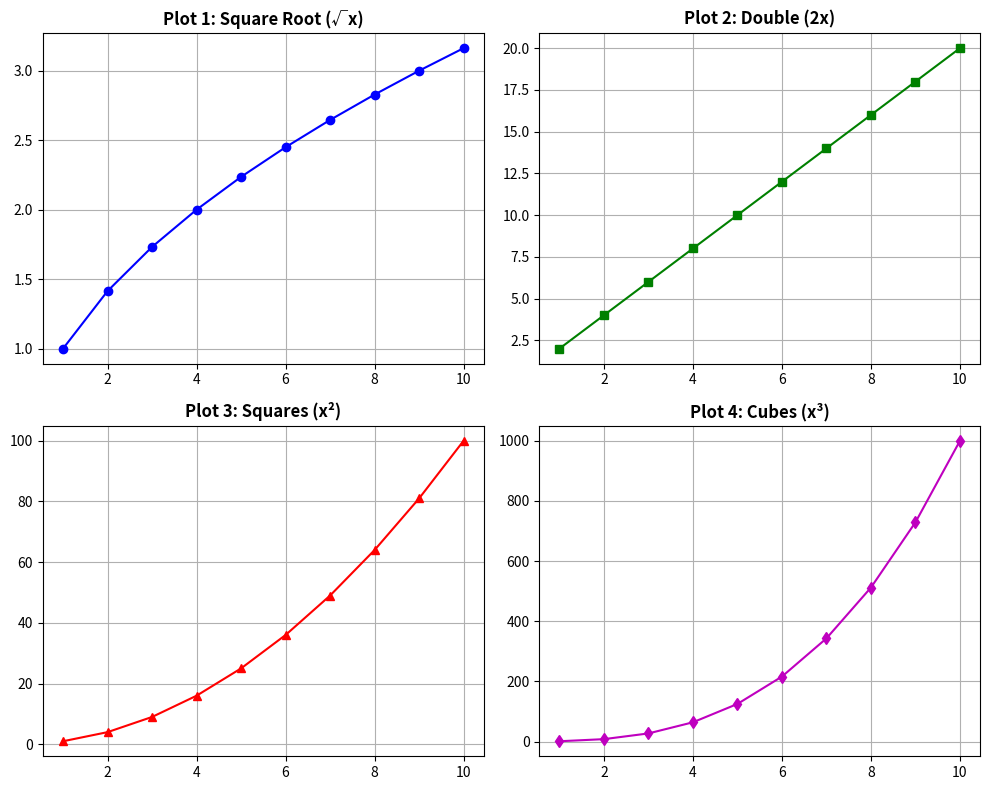

Generate this figure with matplotlib:
import matplotlib.pyplot as plt
import numpy as np

x = [1, 2, 3, 4, 5, 6, 7, 8, 9, 10]
y1 = [np.sqrt(i) for i in x]
y2 = [i * 2 for i in x]
y3 = [i ** 2 for i in x]
y4 = [i ** 3 for i in x]

plt.figure(figsize=(10, 8))

plt.subplot(2, 2, 1)
plt.plot(x, y1, 'b-o')
plt.title('Plot 1: Square Root (√x)', fontweight='bold')
plt.grid(True)

plt.subplot(2, 2, 2)
plt.plot(x, y2, 'g-s')
plt.title('Plot 2: Double (2x)', fontweight='bold')
plt.grid(True)

plt.subplot(2, 2, 3)
plt.plot(x, y3, 'r-^')
plt.title('Plot 3: Squares (x²)', fontweight='bold')
plt.grid(True)

plt.subplot(2, 2, 4)
plt.plot(x, y4, 'm-d')
plt.title('Plot 4: Cubes (x³)', fontweight='bold')
plt.grid(True)

plt.tight_layout()
plt.show()
